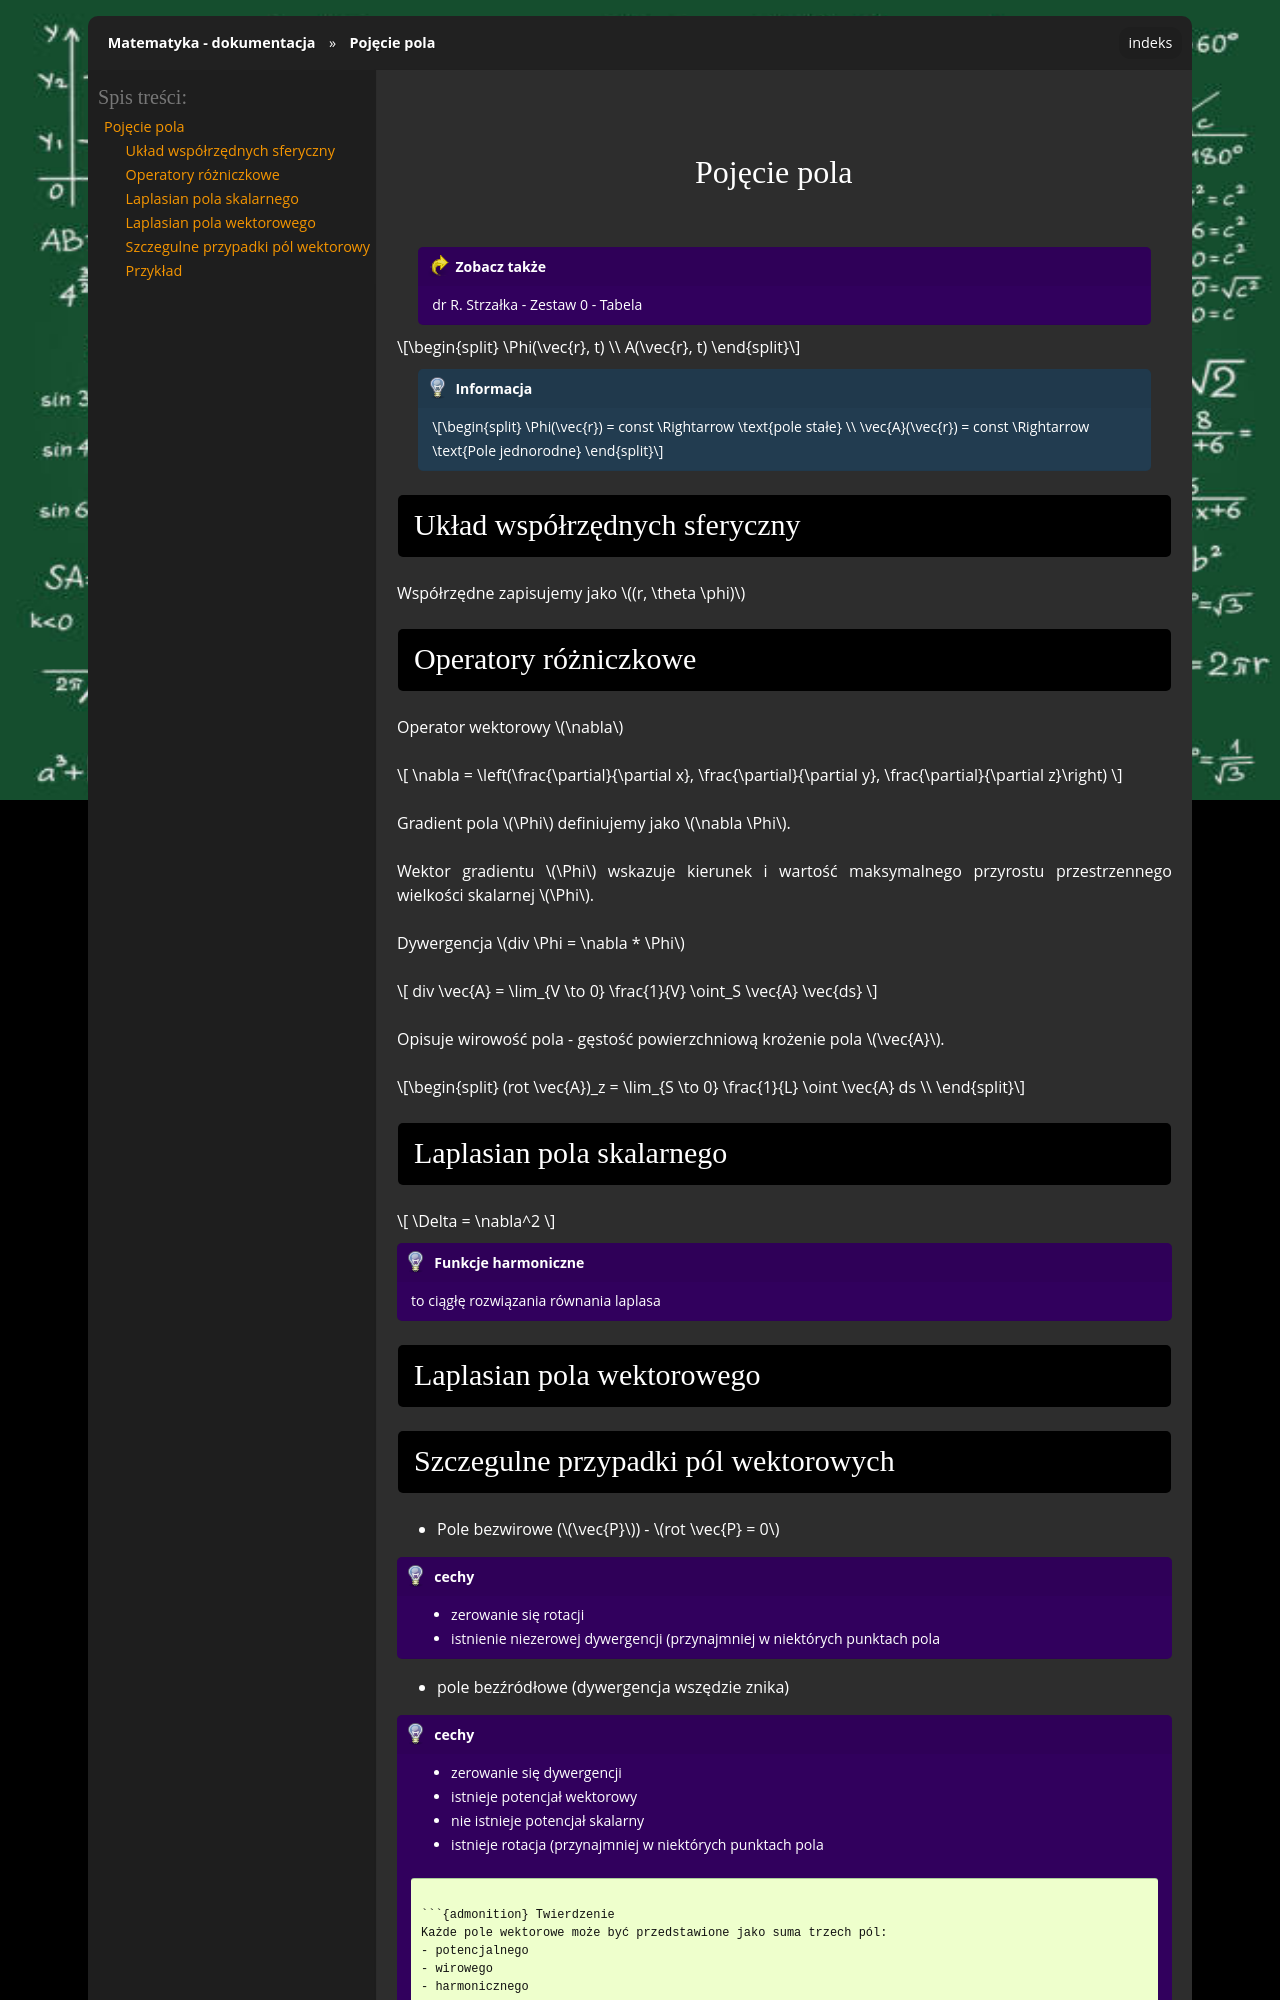

repository: gucio321/matematyka · page: assets/notes/02eio/eio_2024.03.21.html · generator: sphinx

## Pojęcie pola

```{seealso}
dr R. Strzałka - Zestaw 0 - Tabela
```

$$
\Phi(\vec{r}, t) \\
A(\vec{r}, t)
$$

```{note}
$$
\Phi(\vec{r}) = const \Rightarrow \text{pole stałe} \\
\vec{A}(\vec{r}) = const \Rightarrow \text{Pole jednorodne}
$$
```

### Układ współrzędnych sferyczny

Współrzędne zapisujemy jako $(r, \theta \phi)$

### Operatory różniczkowe

Operator wektorowy $\nabla$

$$
\nabla = \left(\frac{\partial}{\partial x}, \frac{\partial}{\partial y}, \frac{\partial}{\partial z}\right)
$$

Gradient pola $\Phi$ definiujemy jako $\nabla \Phi$.

Wektor gradientu $\Phi$ wskazuje kierunek i wartość maksymalnego przyrostu przestrzennego
wielkości skalarnej $\Phi$.

Dywergencja $div \Phi = \nabla * \Phi$

$$
div \vec{A} = \lim_{V \to 0} \frac{1}{V} \oint_S \vec{A} \vec{ds}
$$

Opisuje wirowość pola - gęstość powierzchniową krożenie pola $\vec{A}$.

$$
(rot \vec{A})_z = \lim_{S \to 0} \frac{1}{L} \oint \vec{A} ds \\
$$

### Laplasian pola skalarnego
$$
\Delta = \nabla^2
$$

```{admonition} Funkcje harmoniczne
to ciągłę rozwiązania równania laplasa
```

### Laplasian pola wektorowego
